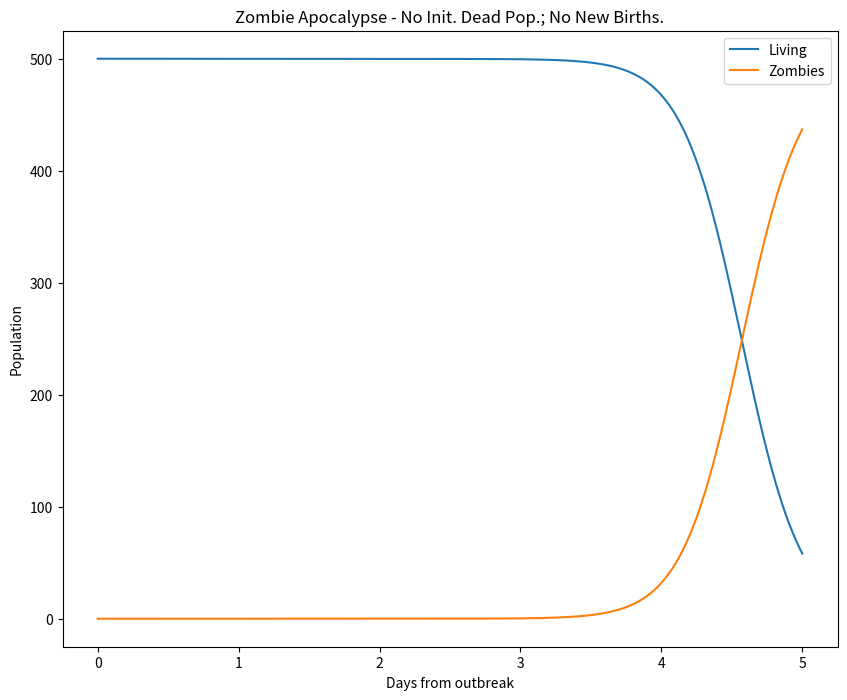
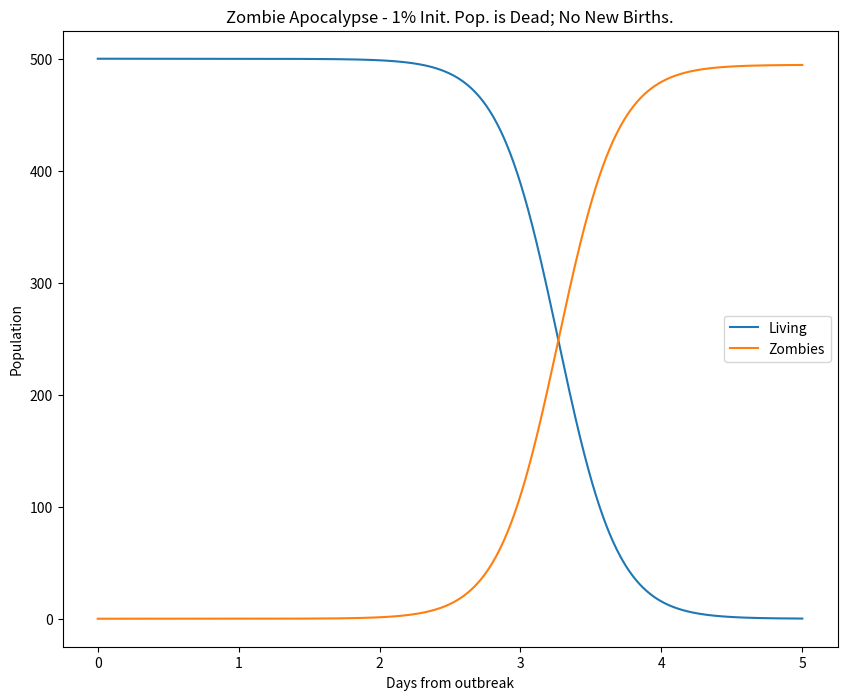
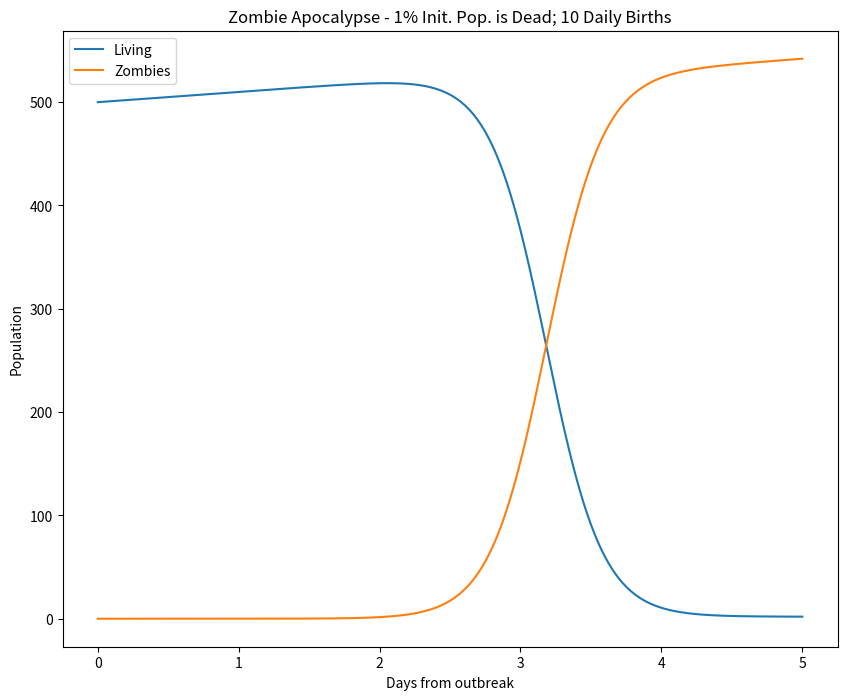

Write Python code to recreate these figures, in order.
#!/usr/bin/env python
# coding: utf-8

# Modeling a Zombie Apocalypse
# ============================
# 
# This example demonstrates how to solve a system of first order ODEs
# using SciPy. Note that a Nth order equation can also be solved using
# SciPy by transforming it into [a system of first order
# equations](http://en.wikipedia.org/wiki/Ordinary_differential_equation#Reduction_to_a_first_order_system).
# In a this lighthearted example, a system of ODEs can be used to model a
# "zombie invasion", using the equations specified in [Munz et al.
# 2009](http://mysite.science.uottawa.ca/rsmith43/Zombies.pdf).
# 
# The system is given as:

# dS/dt = P - B*S*Z - d*S
# dZ/dt = B*S*Z + G*R - A*S*Z
# dR/dt = d*S + A*S*Z - G*R

# with the following notations:
# 
# *  S: the number of susceptible victims
# *  Z: the number of zombies
# *  R: the number of people "killed"
# *  P: the population birth rate
# *  d: the chance of a natural death
# *  B: the chance the "zombie disease" is transmitted (an alive person becomes a zombie)
# *  G: the chance a dead person is resurrected into a zombie
# *  A: the chance a zombie is totally destroyed

# This involves solving a system of first order ODEs given by: d**y**/dt =
# **f**(**y**, t)
# 
# Where **y** = [S, Z, R].
# 
# The code used to solve this system is below:

# In[1]:


# zombie apocalypse modeling
import numpy as np
import matplotlib.pyplot as plt
from scipy.integrate import odeint
plt.ion()
plt.rcParams['figure.figsize'] = 10, 8

P = 0	    # birth rate
d = 0.0001  # natural death percent (per day)
B = 0.0095  # transmission percent  (per day)
G = 0.0001  # resurect percent (per day)
A = 0.0001  # destroy percent  (per day)

# solve the system dy/dt = f(y, t)
def f(y, t):
	Si = y[0]
	Zi = y[1]
	Ri = y[2]
	# the model equations (see Munz et al. 2009)
	f0 = P - B*Si*Zi - d*Si
	f1 = B*Si*Zi + G*Ri - A*Si*Zi
	f2 = d*Si + A*Si*Zi - G*Ri
	return [f0, f1, f2]

# initial conditions
S0 = 500.     		# initial population
Z0 = 0        		# initial zombie population
R0 = 0        		# initial death population
y0 = [S0, Z0, R0]	# initial condition vector
t  = np.linspace(0, 5., 1000) 	# time grid

# solve the DEs
soln = odeint(f, y0, t)
S = soln[:, 0]
Z = soln[:, 1]
R = soln[:, 2]

# plot results
plt.figure()
plt.plot(t, S, label='Living')
plt.plot(t, Z, label='Zombies')
plt.xlabel('Days from outbreak')
plt.ylabel('Population')
plt.title('Zombie Apocalypse - No Init. Dead Pop.; No New Births.')
plt.legend(loc=0)

# change the initial conditions
R0 = 0.01*S0   # 1% of initial pop is dead
y0 = [S0, Z0, R0]

# solve the DEs
soln = odeint(f, y0, t)
S = soln[:, 0]
Z = soln[:, 1]
R = soln[:, 2]

plt.figure()
plt.plot(t, S, label='Living')
plt.plot(t, Z, label='Zombies')
plt.xlabel('Days from outbreak')
plt.ylabel('Population')
plt.title('Zombie Apocalypse - 1% Init. Pop. is Dead; No New Births.')
plt.legend(loc=0)

# change the initial conditions
R0 = 0.01*S0   # 1% of initial pop is dead
P  = 10        # 10 new births daily
y0 = [S0, Z0, R0]

# solve the DEs
soln = odeint(f, y0, t)
S = soln[:, 0]
Z = soln[:, 1]
R = soln[:, 2]

plt.figure()
plt.plot(t, S, label='Living')
plt.plot(t, Z, label='Zombies')
plt.xlabel('Days from outbreak')
plt.ylabel('Population')
plt.title('Zombie Apocalypse - 1% Init. Pop. is Dead; 10 Daily Births')
plt.legend(loc=0)

